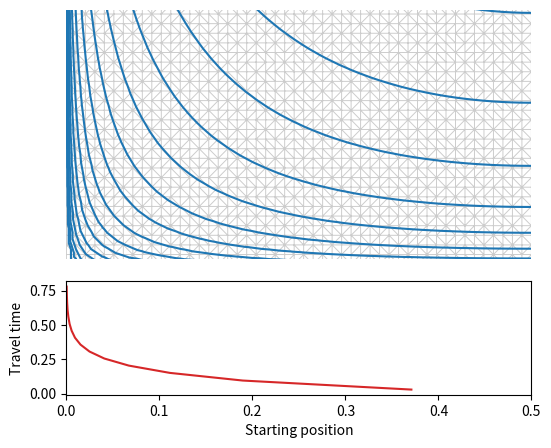

Write Python code to recreate this figure.

from pylab import *
import matplotlib.tri as tri

################# PARAMETERS
L = 1.
H = .3
k = pi/L
levels = logspace( -3, 0, 15 )

def Phi(z) :
    return -cosh( k*( 1j*z - H ) )

################ MESH
x = linspace( 0, L/2., 50 )
y = linspace( -H, 0, int( len(x)/max(x)*H ) )
x, y = meshgrid( x, y )
x = x.flatten(); y = y.flatten()
z = x + 1j*y

Th = tri.Triangulation( x, y )

################# PLOT

# fig, (ax_time, ax_psi) = subplots( nrows = 2, sharex = True, figsize = (6,6))
fig = plt.figure(figsize = (6,5))
gs = fig.add_gridspec( 3, 1 )
ax_time = fig.add_subplot( gs[2:, :] )
ax_psi = fig.add_subplot( gs[:2, :], sharex = ax_time)

ax = ax_psi
ax.triplot(Th, lw = .7, color = 'k', alpha = .2)
contours = ax.tricontour( Th, imag( Phi(z) ), colors = ['tab:blue'], levels = levels )
ax.axis('equal'); ax_psi.axis('off')

################# TRAVEL TIMESx

x_start = []
t = []

for contour in contours.collections:
    for path in contour.get_paths() :
        x, y = path.vertices.T
        z = x + 1j*y
        phi = real( Phi(z) )
        ds = sqrt( diff(x)**2 + diff(y)**2 )
        dt = ds**2/diff(phi)
        x_start += [ x[0] ]
        t += [ sum(dt) ]


trav_time_color = 'tab:red'
ax_time.plot( x_start, t, color = trav_time_color )
ax_time.set_xlabel( 'Starting position' )
ax_time.set_ylabel( 'Travel time' )

# fig_path_and_name = './../../figures/' + __file__.split('/')[-1].split('.')[0] + '.svg'
# savefig( fig_path_and_name , bbox_inches = 'tight' )
# print(fig_path_and_name)

show()
